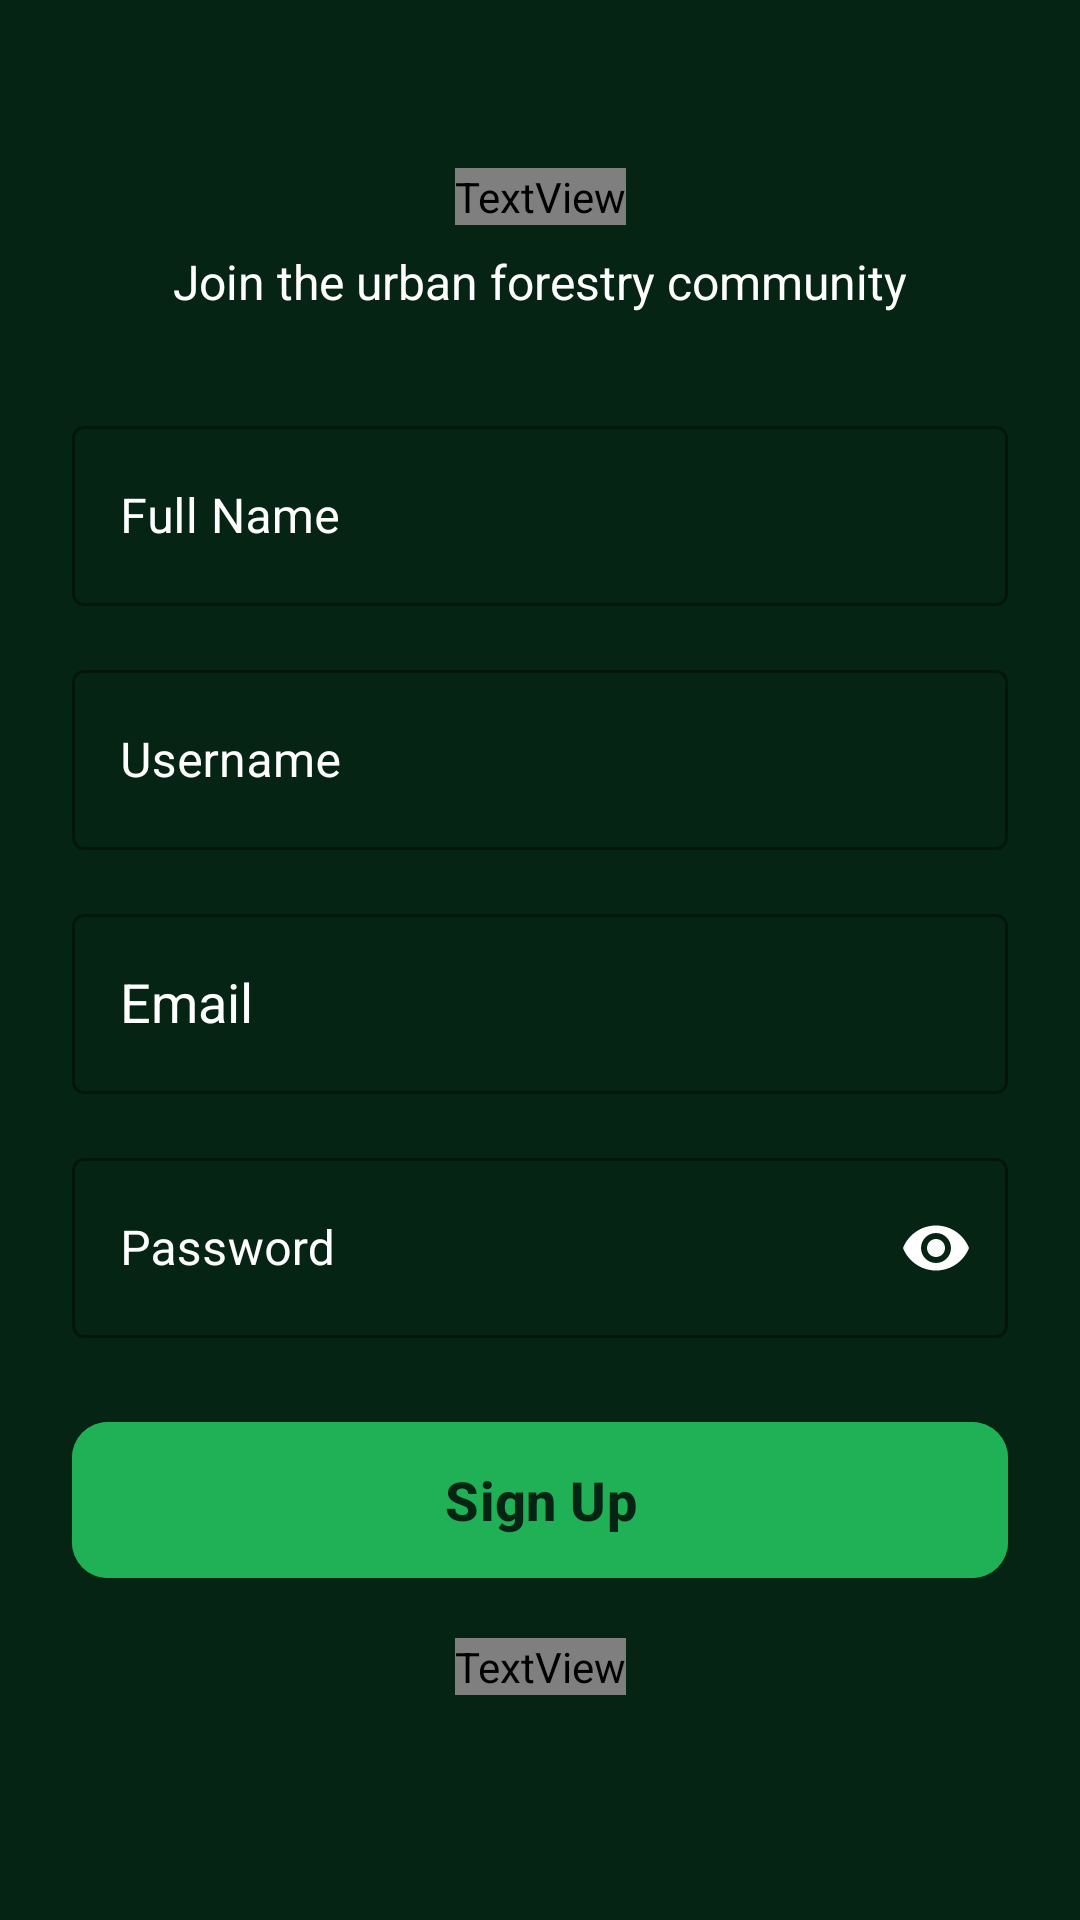

Layout XML and referenced resources for this Android screen:
<!-- AndroidManifest.xml: application theme Theme.UrbanForestry -->
<!-- res/layout/activity_sign_up.xml -->
<?xml version="1.0" encoding="utf-8"?>
<androidx.constraintlayout.widget.ConstraintLayout xmlns:android="http://schemas.android.com/apk/res/android"
    xmlns:app="http://schemas.android.com/apk/res-auto"
    xmlns:tools="http://schemas.android.com/tools"
    android:layout_width="match_parent"
    android:layout_height="match_parent"
    android:background="?attr/background_color"
    android:padding="24dp"
    tools:context=".SignUpActivity">

    
    <TextView
        android:id="@+id/signUpTitle"
        android:layout_width="wrap_content"
        android:layout_height="wrap_content"
        android:layout_marginTop="32dp"
        android:text="Create Account"
        android:textColor="?attr/alt_color"
        android:textSize="32sp"
        android:textStyle="bold"
        app:layout_constraintEnd_toEndOf="parent"
        app:layout_constraintStart_toStartOf="parent"
        app:layout_constraintTop_toTopOf="parent" />

    
    <TextView
        android:id="@+id/signUpSubtitle"
        android:layout_width="wrap_content"
        android:layout_height="wrap_content"
        android:layout_marginTop="8dp"
        android:text="Join the urban forestry community"
        android:textColor="@color/white"
        android:textSize="16sp"
        app:layout_constraintEnd_toEndOf="parent"
        app:layout_constraintStart_toStartOf="parent"
        app:layout_constraintTop_toBottomOf="@id/signUpTitle" />

    
    <com.google.android.material.textfield.TextInputLayout
        android:id="@+id/nameInputLayout"
        style="@style/Widget.MaterialComponents.TextInputLayout.OutlinedBox"
        android:layout_width="match_parent"
        android:layout_height="wrap_content"
        android:layout_marginTop="32dp"
        android:hint="Full Name"
        android:textColorHint="@color/white"
        app:boxStrokeColor="?attr/accent_color"
        app:hintTextColor="?attr/accent_color"
        app:layout_constraintTop_toBottomOf="@id/signUpSubtitle">

        
        <com.google.android.material.textfield.TextInputEditText
            android:id="@+id/nameEditText"
            android:layout_width="match_parent"
            android:layout_height="wrap_content"
            android:minHeight="60dp"
            android:inputType="textPersonName"
            android:textColor="@color/white"
            android:paddingStart="16dp"
            android:paddingEnd="16dp" />

    </com.google.android.material.textfield.TextInputLayout>

    
    <com.google.android.material.textfield.TextInputLayout
        android:id="@+id/usernameInputLayout"
        style="@style/Widget.MaterialComponents.TextInputLayout.OutlinedBox"
        android:layout_width="match_parent"
        android:layout_height="wrap_content"
        android:layout_marginTop="16dp"
        android:hint="Username"
        android:textColorHint="@color/white"
        app:boxStrokeColor="?attr/accent_color"
        app:hintTextColor="?attr/accent_color"
        app:layout_constraintTop_toBottomOf="@id/nameInputLayout">

        
        <com.google.android.material.textfield.TextInputEditText
            android:id="@+id/usernameEditText"
            android:layout_width="match_parent"
            android:layout_height="wrap_content"
            android:minHeight="60dp"
            android:inputType="text"
            android:textColor="@color/white"
            android:paddingStart="16dp"
            android:paddingEnd="16dp" />

    </com.google.android.material.textfield.TextInputLayout>

    
    <com.google.android.material.textfield.TextInputLayout
        android:id="@+id/emailInputLayout"
        style="@style/Widget.MaterialComponents.TextInputLayout.OutlinedBox"
        android:layout_width="match_parent"
        android:layout_height="wrap_content"
        android:layout_marginTop="16dp"
        android:hint="Email"
        android:textColorHint="@color/white"
        app:boxStrokeColor="?attr/accent_color"
        app:hintTextColor="?attr/accent_color"
        app:layout_constraintTop_toBottomOf="@id/usernameInputLayout">

        
        <com.google.android.material.textfield.MaterialAutoCompleteTextView
            android:id="@+id/emailEditText"
            android:layout_width="match_parent"
            android:layout_height="wrap_content"
            android:minHeight="60dp"
            android:inputType="textEmailAddress"
            android:textColor="@color/white"
            android:paddingStart="16dp"
            android:paddingEnd="16dp"
            android:paddingTop="16dp"
            android:paddingBottom="16dp"
            android:popupBackground="?attr/background_color" />

    </com.google.android.material.textfield.TextInputLayout>

    
    <com.google.android.material.textfield.TextInputLayout
        android:id="@+id/passwordInputLayout"
        style="@style/Widget.MaterialComponents.TextInputLayout.OutlinedBox"
        android:layout_width="match_parent"
        android:layout_height="wrap_content"
        android:layout_marginTop="16dp"
        android:hint="Password"
        android:textColorHint="@color/white"
        app:boxStrokeColor="?attr/accent_color"
        app:hintTextColor="?attr/accent_color"
        app:layout_constraintTop_toBottomOf="@id/emailInputLayout"
        app:passwordToggleEnabled="true"
        app:passwordToggleTint="@color/white">

        
        <com.google.android.material.textfield.TextInputEditText
            android:id="@+id/passwordEditText"
            android:layout_width="match_parent"
            android:layout_height="wrap_content"
            android:minHeight="60dp"
            android:inputType="textPassword"
            android:textColor="@color/white"
            android:paddingStart="16dp"
            android:paddingEnd="16dp" />

    </com.google.android.material.textfield.TextInputLayout>

    
    <com.google.android.material.button.MaterialButton
        android:id="@+id/signUpButton"
        android:layout_width="match_parent"
        android:layout_height="60dp"
        android:layout_marginTop="24dp"
        android:backgroundTint="?attr/accent_color"
        android:text="Sign Up"
        android:textColor="?attr/background_color"
        android:textSize="18sp"
        android:textStyle="bold"
        app:cornerRadius="12dp"
        app:layout_constraintTop_toBottomOf="@id/passwordInputLayout" />

    
    <TextView
        android:id="@+id/goToLogin"
        android:layout_width="wrap_content"
        android:layout_height="wrap_content"
        android:layout_marginTop="16dp"
        android:text="Already have an account? Log in"
        android:textColor="?attr/alt_color"
        android:textSize="14sp"
        app:layout_constraintEnd_toEndOf="parent"
        app:layout_constraintStart_toStartOf="parent"
        app:layout_constraintTop_toBottomOf="@id/signUpButton" />

</androidx.constraintlayout.widget.ConstraintLayout>
<!-- resources referenced by this layout -->
<resources>
  <color name="white">#FFFFFFFF</color>
  <style name="Theme.UrbanForestry" parent="Base.Theme.UrbanForestry" />
  <style name="Base.Theme.UrbanForestry" parent="Theme.Material3.DayNight.NoActionBar">
          
          <item name="background_color">@color/summer_background_color</item>
          <item name="accent_color">@color/summer_accent_color</item>
          <item name="android:windowBackground">?attr/background_color</item>
          <item name="android:textColor">@color/white</item>
          <item name="android:windowLightStatusBar">false</item>
      </style>
  <color name="summer_background_color">#062414</color>
  <color name="summer_accent_color">#20b055</color>
</resources>
